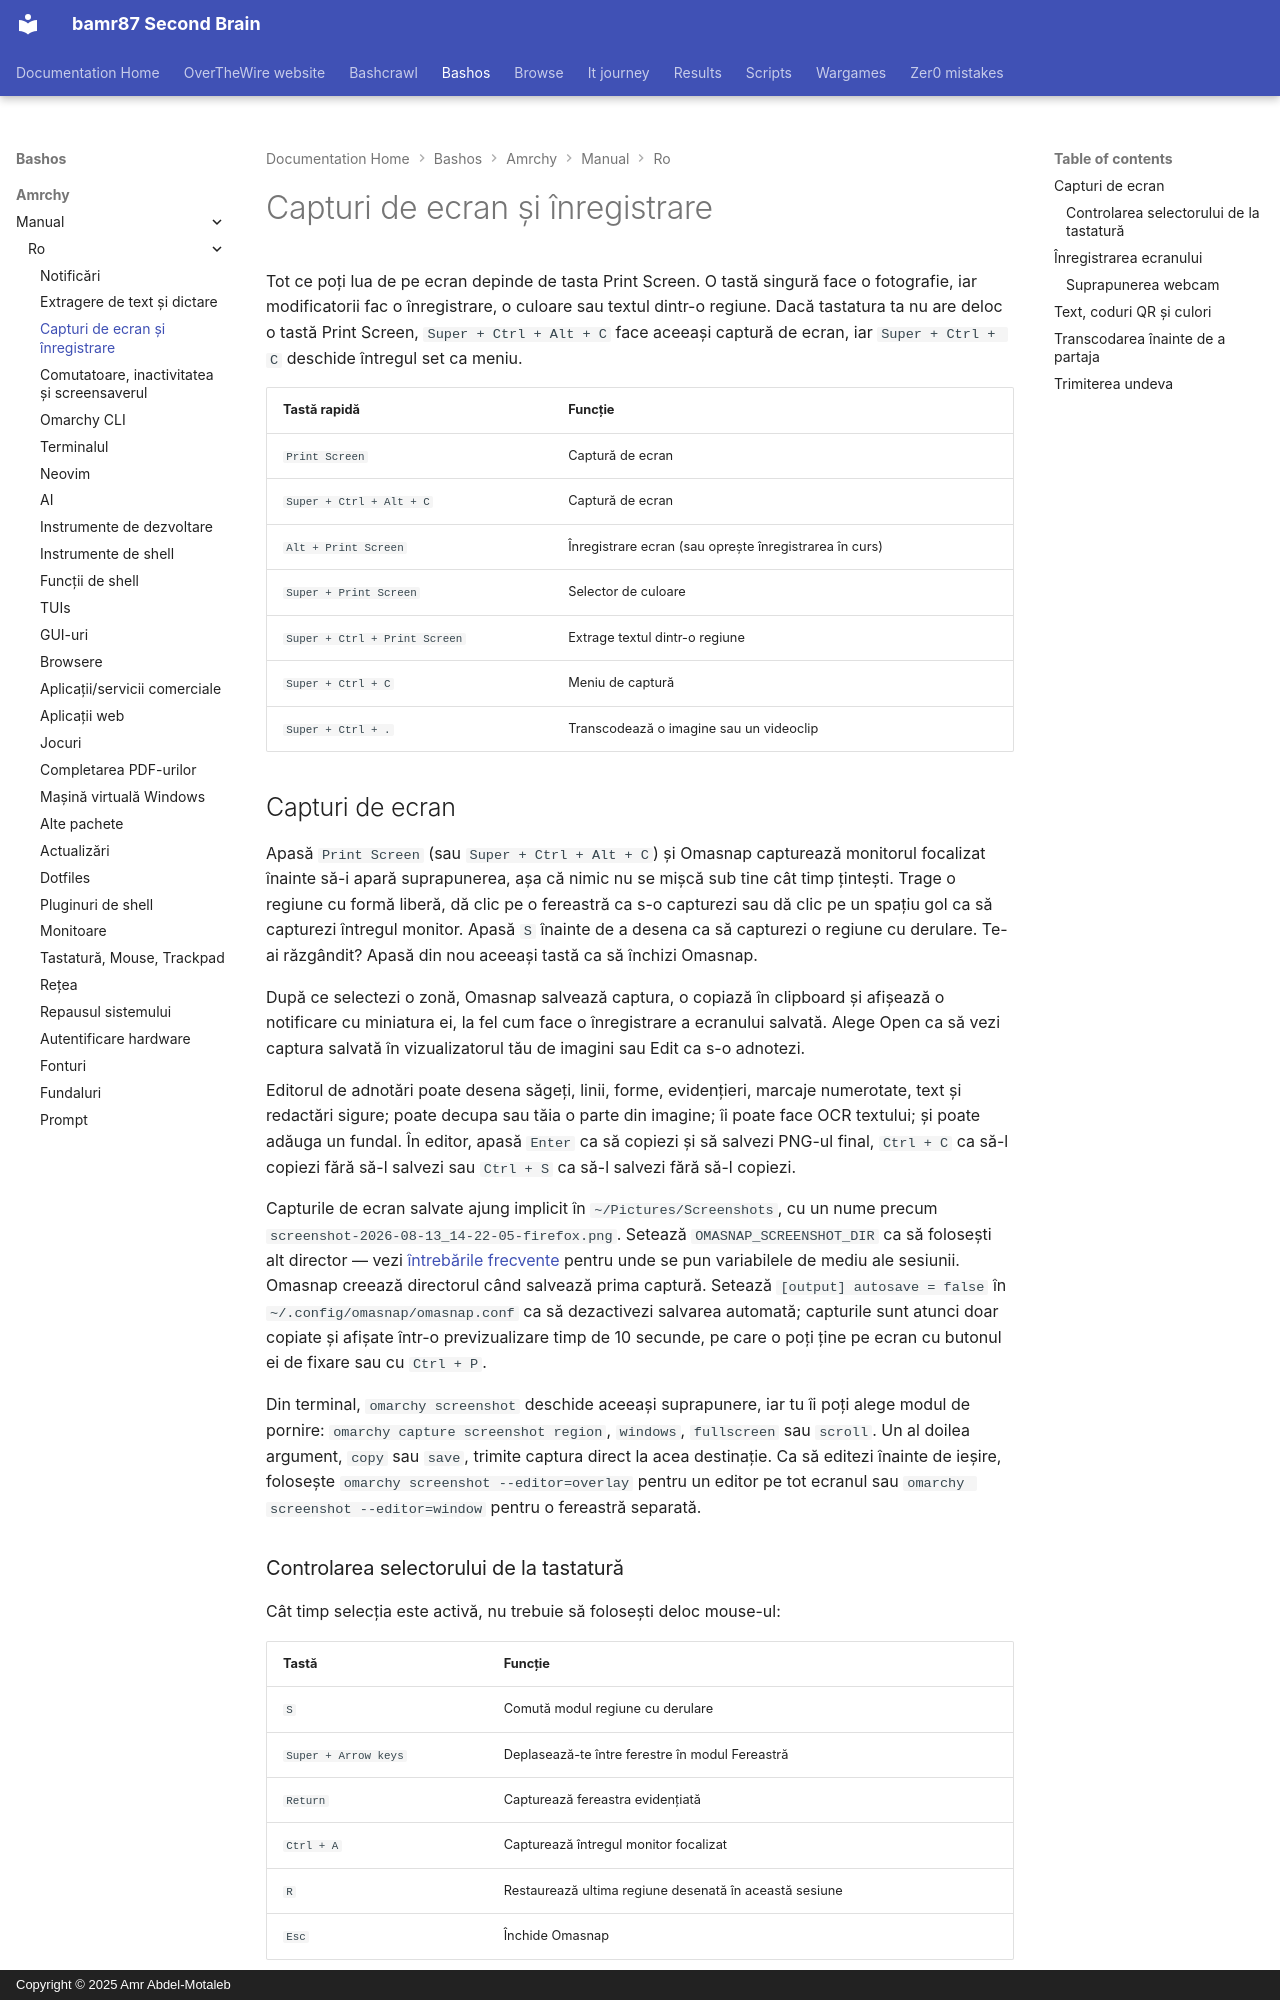

repository: bamr87/README · page: bashos/amrchy/manual/ro/12-screenshots-recording/index.html · generator: mkdocs · copyright: Copyright © 2025 Amr Abdel-Motaleb

---
source_file: amrchy/manual/ro/12-screenshots-recording.md
source_repo: bamr87/bashos
source_url: https://github.com/bamr87/bashos/blob/main/amrchy/manual/ro/12-screenshots-recording.md
title: Capturi de ecran și înregistrare
---
# Capturi de ecran și înregistrare

Tot ce poți lua de pe ecran depinde de tasta Print Screen. O tastă singură face o fotografie, iar modificatorii fac o înregistrare, o culoare sau textul dintr-o regiune. Dacă tastatura ta nu are deloc o tastă Print Screen, `Super + Ctrl + Alt + C` face aceeași captură de ecran, iar `Super + Ctrl + C` deschide întregul set ca meniu.

| Tastă rapidă | Funcție |
| ------ | -------- |
| `Print Screen` | Captură de ecran |
| `Super + Ctrl + Alt + C` | Captură de ecran |
| `Alt + Print Screen` | Înregistrare ecran (sau oprește înregistrarea în curs) |
| `Super + Print Screen` | Selector de culoare |
| `Super + Ctrl + Print Screen` | Extrage textul dintr-o regiune |
| `Super + Ctrl + C` | Meniu de captură |
| `Super + Ctrl + .` | Transcodează o imagine sau un videoclip |

## Capturi de ecran

Apasă `Print Screen` (sau `Super + Ctrl + Alt + C`) și Omasnap capturează monitorul focalizat înainte să-i apară suprapunerea, așa că nimic nu se mișcă sub tine cât timp țintești. Trage o regiune cu formă liberă, dă clic pe o fereastră ca s-o capturezi sau dă clic pe un spațiu gol ca să capturezi întregul monitor. Apasă `S` înainte de a desena ca să capturezi o regiune cu derulare. Te-ai răzgândit? Apasă din nou aceeași tastă ca să închizi Omasnap.

După ce selectezi o zonă, Omasnap salvează captura, o copiază în clipboard și afișează o notificare cu miniatura ei, la fel cum face o înregistrare a ecranului salvată. Alege Open ca să vezi captura salvată în vizualizatorul tău de imagini sau Edit ca s-o adnotezi.

Editorul de adnotări poate desena săgeți, linii, forme, evidențieri, marcaje numerotate, text și redactări sigure; poate decupa sau tăia o parte din imagine; îi poate face OCR textului; și poate adăuga un fundal. În editor, apasă `Enter` ca să copiezi și să salvezi PNG-ul final, `Ctrl + C` ca să-l copiezi fără să-l salvezi sau `Ctrl + S` ca să-l salvezi fără să-l copiezi.

Capturile de ecran salvate ajung implicit în `~/Pictures/Screenshots`, cu un nume precum `screenshot-2026-08-13_14-22-05-firefox.png`. Setează `OMASNAP_SCREENSHOT_DIR` ca să folosești alt director — vezi [întrebările frecvente](46-faq.md) pentru unde se pun variabilele de mediu ale sesiunii. Omasnap creează directorul când salvează prima captură. Setează `[output] autosave = false` în `~/.config/omasnap/omasnap.conf` ca să dezactivezi salvarea automată; capturile sunt atunci doar copiate și afișate într-o previzualizare timp de 10 secunde, pe care o poți ține pe ecran cu butonul ei de fixare sau cu `Ctrl + P`.

Din terminal, `omarchy screenshot` deschide aceeași suprapunere, iar tu îi poți alege modul de pornire: `omarchy capture screenshot region`, `windows`, `fullscreen` sau `scroll`. Un al doilea argument, `copy` sau `save`, trimite captura direct la acea destinație. Ca să editezi înainte de ieșire, folosește `omarchy screenshot --editor=overlay` pentru un editor pe tot ecranul sau `omarchy screenshot --editor=window` pentru o fereastră separată.

### Controlarea selectorului de la tastatură

Cât timp selecția este activă, nu trebuie să folosești deloc mouse-ul:

| Tastă | Funcție |
| --- | -------- |
| `S` | Comută modul regiune cu derulare |
| `Super + Arrow keys` | Deplasează-te între ferestre în modul Fereastră |
| `Return` | Capturează fereastra evidențiată |
| `Ctrl + A` | Capturează întregul monitor focalizat |
| `R` | Restaurează ultima regiune desenată în această sesiune |
| `Esc` | Închide Omasnap |

Aceste combinații există doar cât timp Omasnap este deschis, așa că nu pot intra în conflict cu nimic din propria ta configurare.
